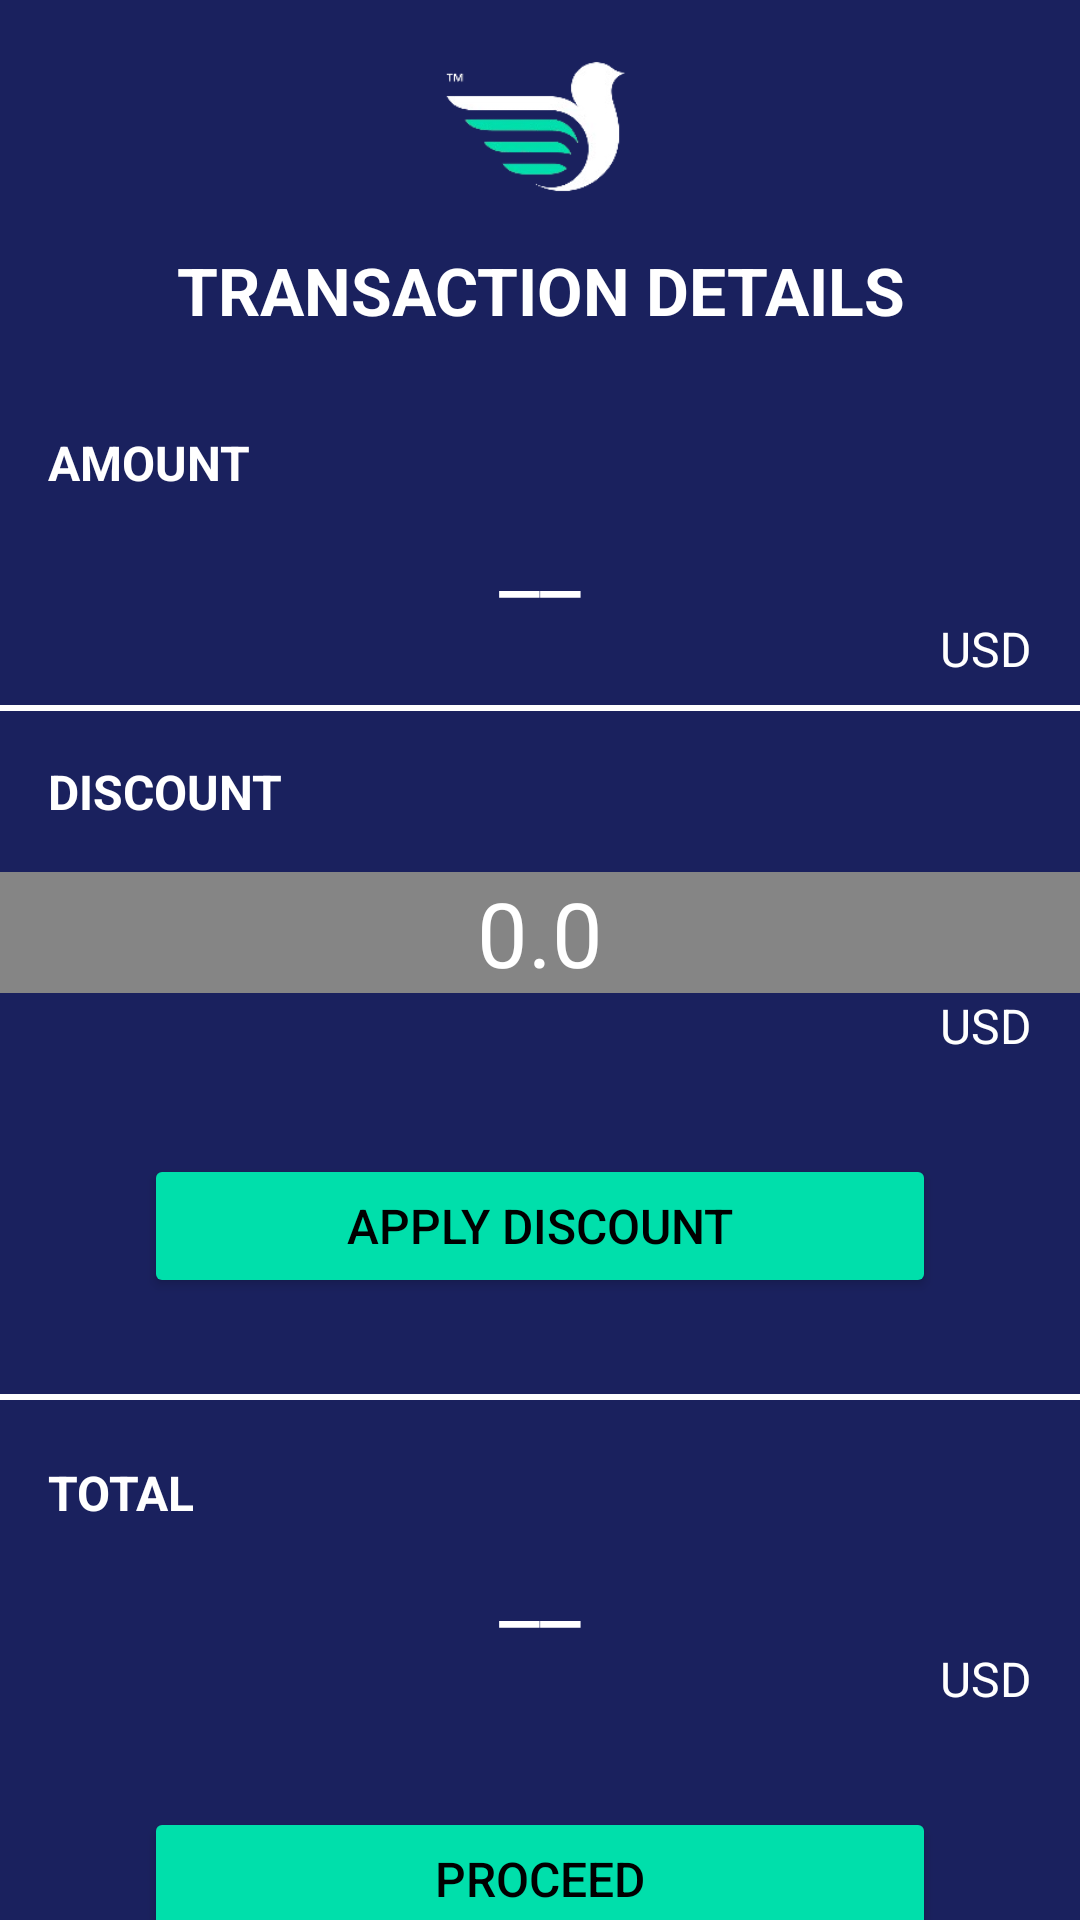

Android layout source for this screen:
<!-- AndroidManifest.xml: application theme Theme.ZealApp -->
<!-- res/layout/fragment_discount_management.xml -->
<?xml version="1.0" encoding="utf-8"?>
<LinearLayout xmlns:android="http://schemas.android.com/apk/res/android"
    xmlns:tools="http://schemas.android.com/tools"
    android:layout_width="match_parent"
    android:layout_height="match_parent"
    android:background="#1A215E"
    android:orientation="vertical">

    <ImageView
        android:layout_width="70dp"
        android:layout_height="50dp"
        android:layout_gravity="center"
        android:layout_marginTop="16dp"
        android:src="@drawable/ic_zeal_logo_no_text" />

    <TextView
        android:layout_width="match_parent"
        android:layout_height="wrap_content"
        android:layout_marginTop="16dp"
        android:gravity="center"
        android:text="Transaction Details"
        android:textAllCaps="true"
        android:textColor="@color/white"
        android:textSize="22sp"
        android:textStyle="bold" />

    <TextView
        android:layout_width="match_parent"
        android:layout_height="wrap_content"
        android:layout_marginStart="16dp"
        android:layout_marginTop="32dp"
        android:text="Amount"
        android:textAllCaps="true"
        android:textColor="@color/white"
        android:textSize="16sp"
        android:textStyle="bold" />

    <TextView
        android:id="@+id/tv_transaction_amount"
        android:layout_width="match_parent"
        android:layout_height="wrap_content"
        android:gravity="center"
        android:text="__"
        android:textAllCaps="true"
        android:textColor="@color/white"
        android:textSize="30sp"
        android:textStyle="normal" />

    <TextView
        android:layout_width="match_parent"
        android:layout_height="wrap_content"
        android:layout_marginEnd="16dp"
        android:gravity="end"
        android:text="USD"
        android:textAllCaps="true"
        android:textColor="@color/white"
        android:textSize="16sp"
        android:textStyle="normal" />


    <View
        android:layout_width="match_parent"
        android:layout_height="2dp"
        android:layout_marginTop="8dp"
        android:background="@color/white" />

    <TextView
        android:layout_width="match_parent"
        android:layout_height="wrap_content"
        android:layout_marginStart="16dp"
        android:layout_marginTop="16dp"
        android:text="Discount"

        android:textAllCaps="true"
        android:textColor="@color/white"
        android:textSize="16sp"
        android:textStyle="bold" />

    <EditText
        android:id="@+id/et_discount_amount"
        android:layout_width="match_parent"
        android:layout_height="wrap_content"
        android:layout_marginTop="16dp"
        android:background="#858585"
        android:gravity="center"
        android:hint="0.0"
        android:inputType="number|numberDecimal"
        android:textAllCaps="true"
        android:textColor="@color/white"
        android:textColorHint="@color/white"
        android:textSize="30sp"
        android:textStyle="normal" />

    <TextView
        android:layout_width="match_parent"
        android:layout_height="wrap_content"
        android:layout_marginEnd="16dp"
        android:gravity="end"
        android:text="USD"
        android:textAllCaps="true"
        android:textColor="@color/white"
        android:textSize="16sp"
        android:textStyle="normal" />

    <Button
        android:id="@+id/btn_discount"
        android:layout_width="match_parent"
        android:layout_height="wrap_content"
        android:layout_marginHorizontal="48dp"
        android:layout_marginTop="32dp"
        android:backgroundTint="#00DFAB"
        android:text="Apply Discount"
        android:textColor="@color/black"
        android:textSize="16sp" />

    <View
        android:layout_width="match_parent"
        android:layout_height="0dp"
        android:layout_marginTop="16dp"
        android:layout_weight="1" />

    <View
        android:layout_width="match_parent"
        android:layout_height="2dp"
        android:layout_marginTop="16dp"
        android:background="@color/white" />

    <TextView
        android:layout_width="match_parent"
        android:layout_height="wrap_content"
        android:layout_marginStart="16dp"
        android:layout_marginTop="20dp"
        android:gravity="start"
        android:text="Total"
        android:textAllCaps="true"
        android:textColor="@color/white"
        android:textSize="16sp"
        android:textStyle="bold" />

    <TextView
        android:id="@+id/tv_total_amount"
        android:layout_width="match_parent"
        android:layout_height="wrap_content"
        android:gravity="center"
        android:textAllCaps="true"
        android:textColor="@color/white"
        android:textSize="30sp"
        android:textStyle="normal"
        android:text="__" />

    <TextView
        android:layout_width="match_parent"
        android:layout_height="wrap_content"
        android:layout_marginEnd="16dp"
        android:gravity="end"
        android:text="USD"
        android:textAllCaps="true"
        android:textColor="@color/white"
        android:textSize="16sp"
        android:textStyle="normal" />

    <Button
        android:id="@+id/btn_proceed"
        android:layout_width="match_parent"
        android:layout_height="wrap_content"
        android:layout_gravity="bottom"
        android:layout_marginHorizontal="48dp"
        android:layout_marginTop="32dp"
        android:layout_marginBottom="16dp"
        android:backgroundTint="#00DFAB"
        android:text="Proceed"
        android:textColor="@color/black"
        android:textSize="16sp" />
</LinearLayout>
<!-- resources referenced by this layout -->
<resources>
  <!-- drawable ic_zeal_logo_no_text: png bitmap (drawable, 9914 bytes) -->
  <style name="Theme.ZealApp" parent="Base.Theme.ZealApp" />
  <style name="Base.Theme.ZealApp" parent="Theme.Material3.DayNight.NoActionBar">
          
          
      </style>
  <!-- not gathered from this repository: default colours our renderer supplied (Android Studio template values) -->
  <color name="black">#FF000000</color>
  <color name="white">#FFFFFFFF</color>
</resources>
